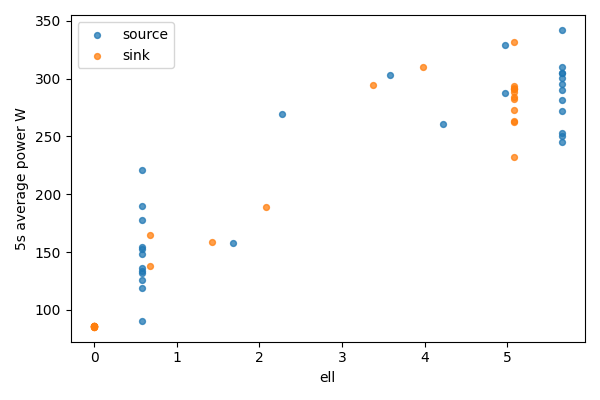

The table this chart was drawn from, first rows:
bucket, bucket_start_s, bucket_end_s, gpu, node, ell, power_mean_w, samples
0, 0.0, 5.0, 0, source, 5.656, 300.1, 20
0, 0.0, 5.0, 1, sink, 0, 85.85, 20
1, 5.0, 10.0, 0, source, 5.656, 253.1, 20
1, 5.0, 10.0, 1, sink, 0, 85.77, 20
2, 10.0, 15.0, 0, source, 5.656, 245.2, 20
2, 10.0, 15.0, 1, sink, 0, 85.72, 20
3, 15.0, 20.0, 0, source, 5.656, 272, 20
3, 15.0, 20.0, 1, sink, 0, 85.67, 20
4, 20.0, 25.0, 0, source, 5.656, 295.3, 19
4, 20.0, 25.0, 1, sink, 0, 85.69, 19
5, 25.0, 30.0, 0, source, 5.656, 290.4, 20
5, 25.0, 30.0, 1, sink, 0, 85.88, 20
6, 30.0, 35.0, 0, source, 5.656, 281.9, 20
6, 30.0, 35.0, 1, sink, 0, 85.71, 20
7, 35.0, 40.0, 0, source, 5.656, 250, 20
7, 35.0, 40.0, 1, sink, 0, 85.73, 20
8, 40.0, 45.0, 0, source, 5.656, 310, 20
8, 40.0, 45.0, 1, sink, 0, 85.66, 20
9, 45.0, 50.0, 0, source, 5.656, 304.6, 20
9, 45.0, 50.0, 1, sink, 0, 85.35, 20
10, 50.0, 55.0, 0, source, 5.656, 304.5, 20
10, 50.0, 55.0, 1, sink, 0, 85.33, 20
11, 55.0, 60.0, 0, source, 5.656, 342, 20
11, 55.0, 60.0, 1, sink, 0, 85.48, 20
12, 60.0, 65.0, 0, source, 4.976, 328.9, 20
12, 60.0, 65.0, 1, sink, 0.6804, 165, 20
13, 65.0, 70.0, 0, source, 4.976, 287.7, 20
13, 65.0, 70.0, 1, sink, 0.6804, 138.3, 20
14, 70.0, 75.0, 0, source, 4.226, 261.1, 20
14, 70.0, 75.0, 1, sink, 1.43, 158.7, 20
15, 75.0, 80.0, 0, source, 3.575, 303.1, 20
15, 75.0, 80.0, 1, sink, 2.081, 189.1, 20
16, 80.0, 85.0, 0, source, 2.277, 269.4, 20
16, 80.0, 85.0, 1, sink, 3.38, 294.1, 20
17, 85.0, 90.0, 0, source, 1.682, 157.9, 20
17, 85.0, 90.0, 1, sink, 3.974, 310, 20
18, 90.0, 95.0, 0, source, 0.5763, 177.7, 20
18, 90.0, 95.0, 1, sink, 5.08, 262.8, 20
19, 95.0, 100.0, 0, source, 0.5763, 133.9, 20
19, 95.0, 100.0, 1, sink, 5.08, 284.2, 20
20, 100.0, 105.0, 0, source, 0.5763, 154.5, 20
20, 100.0, 105.0, 1, sink, 5.08, 232.3, 20
21, 105.0, 110.0, 0, source, 0.5763, 136.6, 20
21, 105.0, 110.0, 1, sink, 5.08, 290.8, 20
22, 110.0, 115.0, 0, source, 0.5763, 118.7, 20
22, 110.0, 115.0, 1, sink, 5.08, 263.3, 20
23, 115.0, 120.0, 0, source, 0.5763, 90.73, 20
23, 115.0, 120.0, 1, sink, 5.08, 292.1, 20
24, 120.0, 125.0, 0, source, 0.5763, 125.7, 20
24, 120.0, 125.0, 1, sink, 5.08, 282.4, 20
25, 125.0, 130.0, 0, source, 0.5763, 148.5, 20
25, 125.0, 130.0, 1, sink, 5.08, 291.3, 20
26, 130.0, 135.0, 0, source, 0.5763, 221, 20
26, 130.0, 135.0, 1, sink, 5.08, 294, 20
27, 135.0, 140.0, 0, source, 0.5763, 190, 20
27, 135.0, 140.0, 1, sink, 5.08, 288.4, 20
28, 140.0, 145.0, 0, source, 0.5763, 132, 20
28, 140.0, 145.0, 1, sink, 5.08, 331.4, 20
29, 145.0, 149.6, 0, source, 0.5763, 152.4, 18
29, 145.0, 149.6, 1, sink, 5.08, 273, 18
